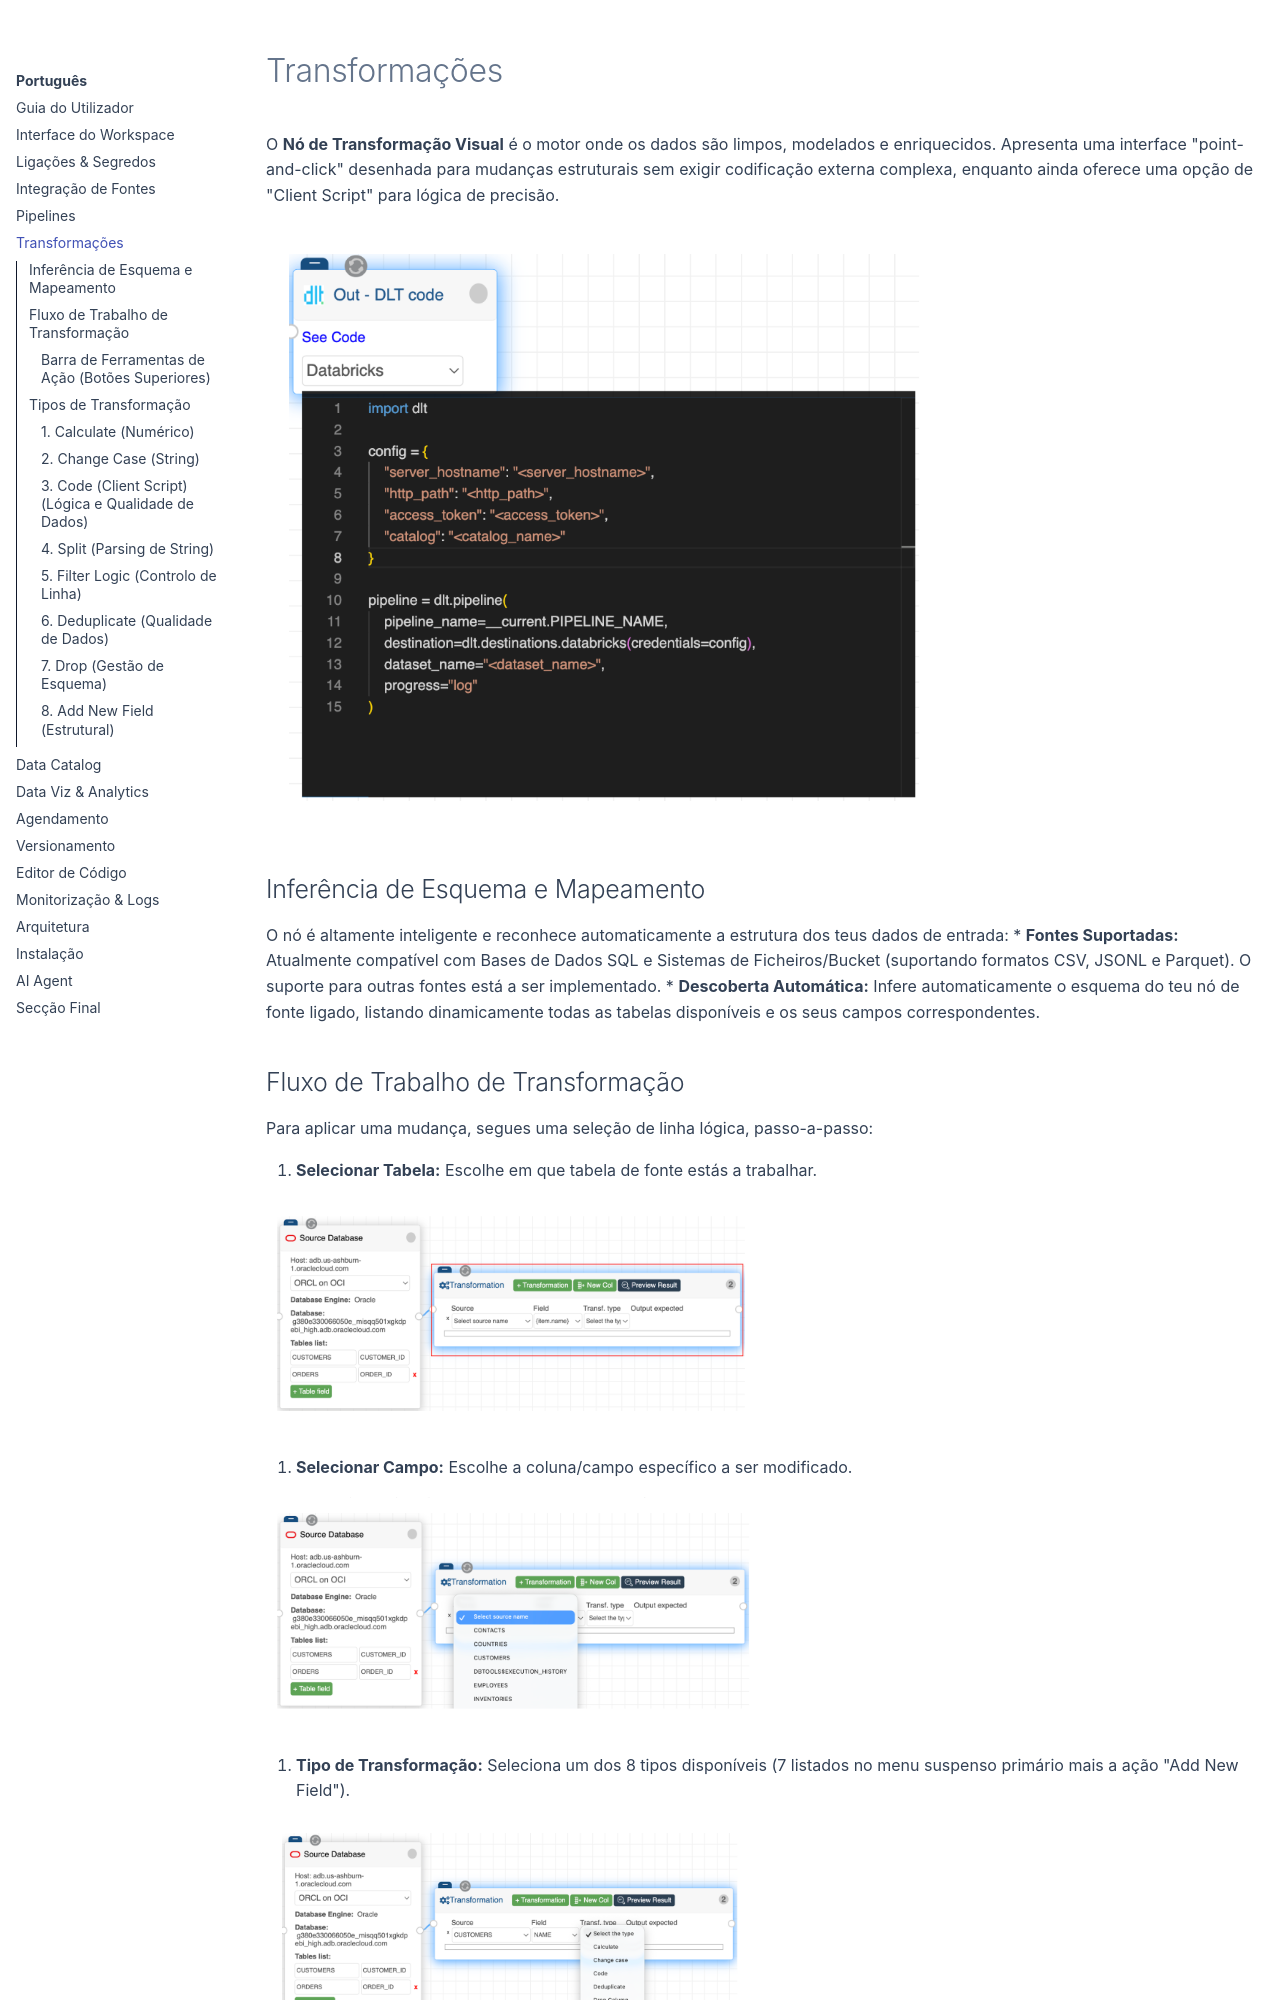

repository: gilvander/e2e-data · page: pt/transformations/index.html · generator: mkdocs

# Transformações

O **Nó de Transformação Visual** é o motor onde os dados são limpos, modelados e enriquecidos. Apresenta uma interface "point-and-click" desenhada para mudanças estruturais sem exigir codificação externa complexa, enquanto ainda oferece uma opção de "Client Script" para lógica de precisão.

![Visão Geral do Nó de Transformação](../assets/transformation-node-overview.png){ width="70%" }

## Inferência de Esquema e Mapeamento

O nó é altamente inteligente e reconhece automaticamente a estrutura dos teus dados de entrada:
*   **Fontes Suportadas:** Atualmente compatível com Bases de Dados SQL e Sistemas de Ficheiros/Bucket (suportando formatos CSV, JSONL e Parquet). O suporte para outras fontes está a ser implementado.
*   **Descoberta Automática:** Infere automaticamente o esquema do teu nó de fonte ligado, listando dinamicamente todas as tabelas disponíveis e os seus campos correspondentes.

## Fluxo de Trabalho de Transformação

Para aplicar uma mudança, segues uma seleção de linha lógica, passo-a-passo:

1.  **Selecionar Tabela:** Escolhe em que tabela de fonte estás a trabalhar.

![Selecionar Tabela](../assets/transformation-table-selection.png){ width="50%" }

2.  **Selecionar Campo:** Escolhe a coluna/campo específico a ser modificado.

![Selecionar Campo](../assets/transformation-field-selection.png){ width="50%" }

3.  **Tipo de Transformação:** Seleciona um dos 8 tipos disponíveis (7 listados no menu suspenso primário mais a ação "Add New Field").

![Selecionar Tipo](../assets/transformation-type-selection.png){ width="50%" }

4.  **Definir Lógica:** Especifica a transformação exata (ex: converter texto para maiúsculas, aplicar uma operação matemática, ou aplicar lógica de negócio personalizada através de Client Script).

![Lógica de Transformação](../assets/transformation-logic-examples.png){ width="70%" }

### Barra de Ferramentas de Ação (Botões Superiores)

Os botões no topo do nó fornecem três ações administrativas essenciais:
*   **Add Transformation Row:** Adiciona uma nova linha à lista para transformar um campo de fonte existente.
*   **Add New Field:** Cria uma coluna inteiramente nova que aparecerá no teu destino. Ao adicionar um campo, deves nomeá-lo e especificar a sua lógica, tal como:
    *   **Fórmula:** Para cálculos padrão.
    *   **Client Script:** Para escrever lógica personalizada usando a linguagem proprietária do e2e-Data.
*   **Preview Transformations:** Permite-te ver uma pré-visualização ao vivo de todas as transformações adicionadas, garantindo que os resultados estão corretos antes de o pipeline correr.
